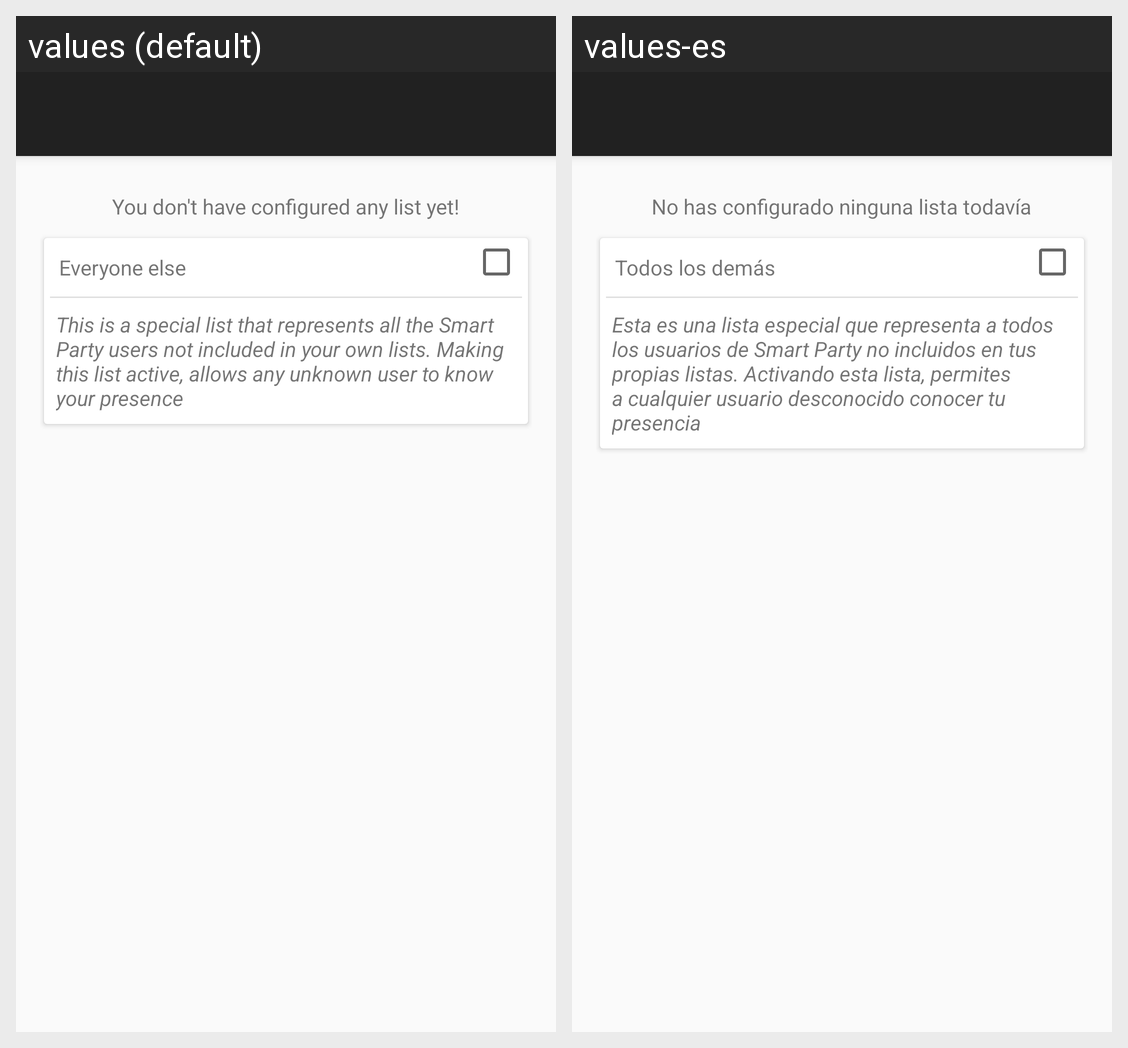

The Android screen above is rendered under two locales of the same app. Produce the string resources it draws, with the default and per-locale values.
Android screen res/layout/activity_list_manager.xml rendered under 2 locales, left to right: values (default), values-es. Device: Nexus 5 (rendered at 1080×1920; each locale shown at half size, 540×960, under a caption strip naming it); theme AppTheme.NoActionBar.
Strings drawn on this screen, with the default value and each locale's value (text and hints the layout hard-codes, and strings that could not be matched under every locale, appear in the picture but are not listed):

you_dont_have_lists
  values: You don't have configured any list yet!
  values-es: No has configurado ninguna lista todavía

everyone_text
  values: Everyone else
  values-es: Todos los demás

special_list
  values: This is a special list that represents all the Smart Party users not included in your own lists. Making this list active, allows any unknown user to know your presence
  values-es: Esta es una lista especial que representa a todos los usuarios de Smart Party no incluidos en tus propias listas. Activando esta lista, permites a cualquier usuario desconocido conocer tu presencia
